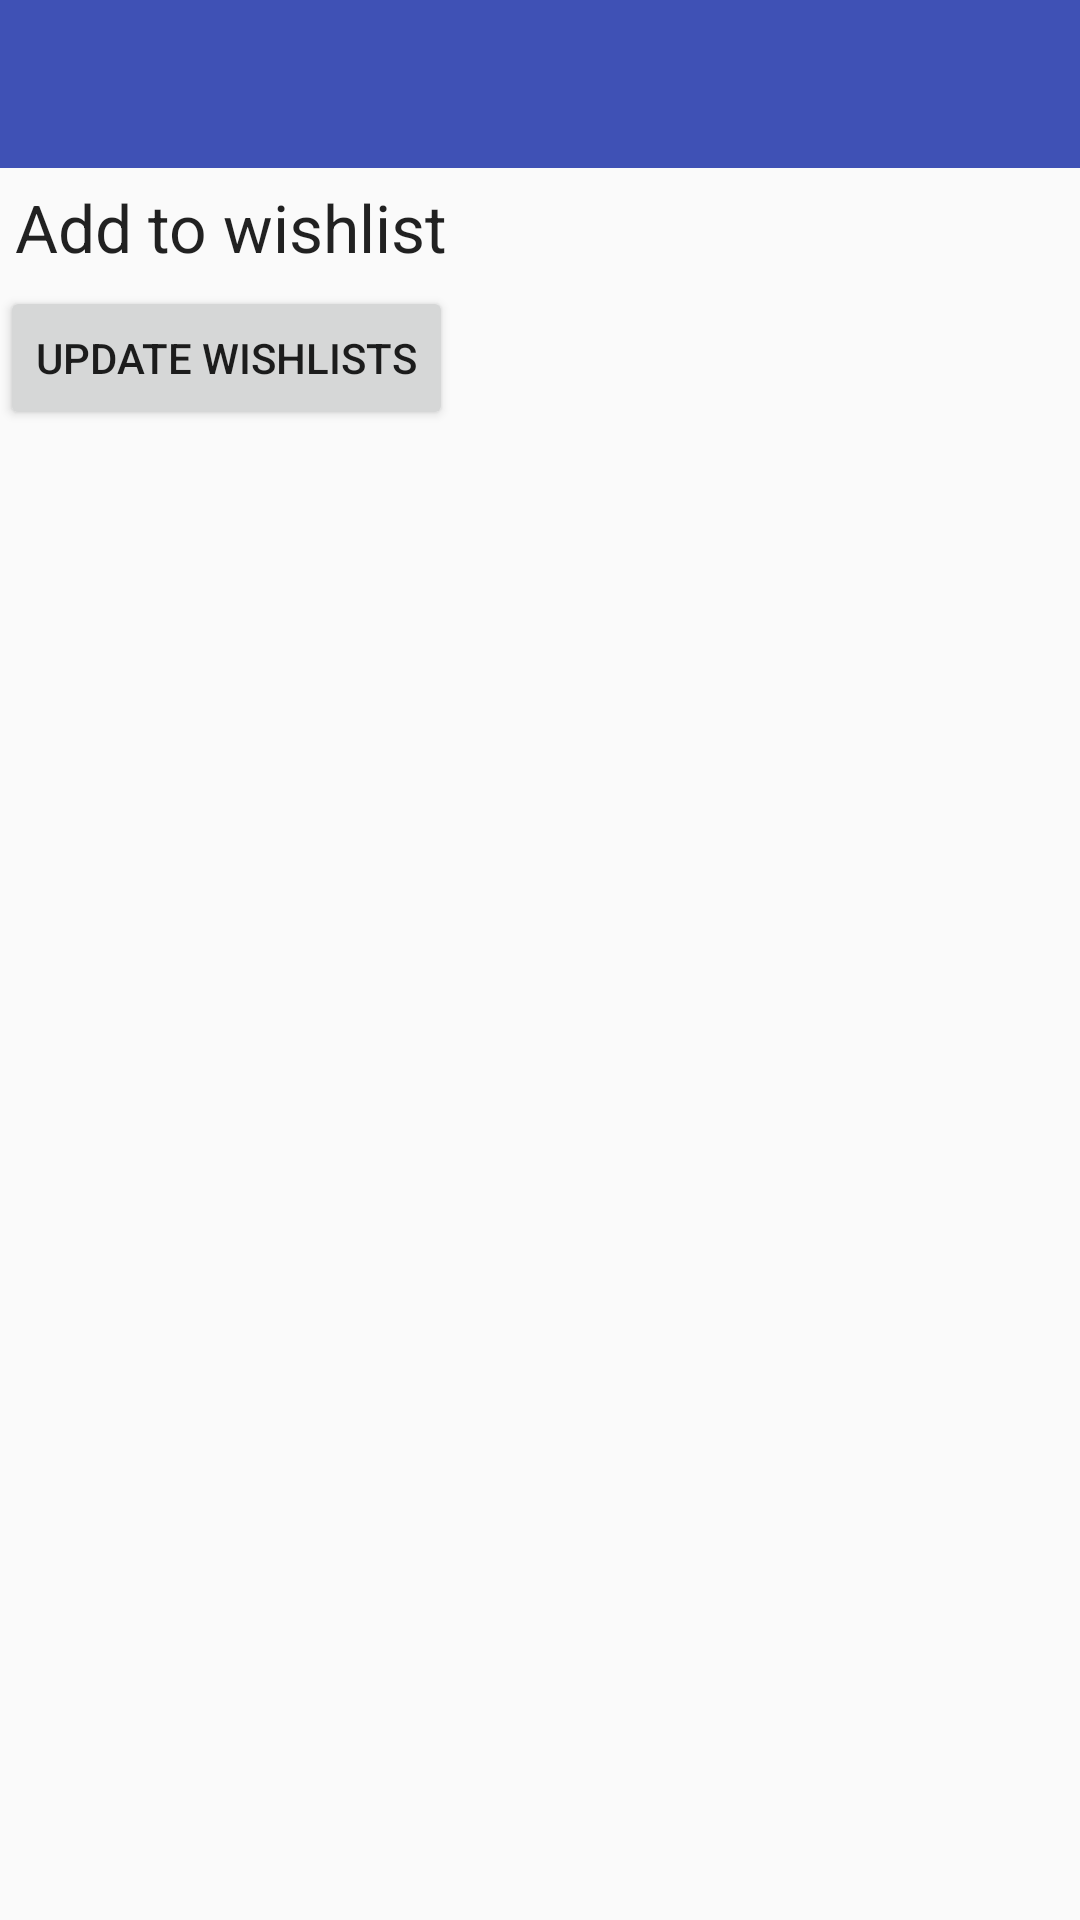

The Android layout XML behind this screen, and the referenced resources:
<!-- AndroidManifest.xml: application theme AppTheme -->
<!-- res/layout/activity_wishlists.xml -->
<?xml version="1.0" encoding="utf-8"?>
<android.support.design.widget.CoordinatorLayout xmlns:android="http://schemas.android.com/apk/res/android"
    xmlns:app="http://schemas.android.com/apk/res-auto"
    xmlns:tools="http://schemas.android.com/tools"
    android:layout_width="match_parent"
    android:layout_height="match_parent"
    tools:context="com.rulzurlibrary.WishlistActivity">
    <LinearLayout
        android:layout_width="match_parent"
        android:layout_height="wrap_content"
        android:layout_centerVertical="true"
        android:orientation="vertical">

        <android.support.design.widget.AppBarLayout
            android:layout_width="match_parent"
            android:layout_height="wrap_content"
            android:theme="@style/AppTheme.AppBarOverlay">

            <android.support.v7.widget.Toolbar
                android:id="@+id/toolbar"
                android:layout_width="match_parent"
                android:layout_height="?attr/actionBarSize"
                android:background="?attr/colorPrimary"
                app:popupTheme="@style/AppTheme.PopupOverlay" />
        </android.support.design.widget.AppBarLayout>


        <TextView
            android:text="@string/add_wishlist"
            android:layout_width="wrap_content"
            android:layout_height="wrap_content"
            android:gravity="center"
            android:layout_margin="5dp"

            android:textAppearance="?android:textAppearanceLarge"
            tools:text="TextView" />

        <ListView
        android:id="@+id/wishlistsCheckboxes"
        android:layout_width="fill_parent"
        android:layout_height="match_parent"
        app:layout_behavior="@string/appbar_scrolling_view_behavior" />

        <Button
            android:id="@+id/wishlistsSubmit"
            android:text="Update wishlists"
            android:layout_width="wrap_content"
            android:layout_height="wrap_content" />


    </LinearLayout>
</android.support.design.widget.CoordinatorLayout>
<!-- resources referenced by this layout -->
<resources>
  <string name="add_wishlist">Add to wishlist</string>
  <style name="AppTheme.AppBarOverlay" parent="ThemeOverlay.AppCompat.Dark.ActionBar" />
  <style name="AppTheme.PopupOverlay" parent="ThemeOverlay.AppCompat.Light" />
  <style name="AppTheme" parent="Theme.AppCompat.Light.NoActionBar">
          
          <item name="colorPrimary">#3F51B5</item>
          
          <item name="colorPrimaryDark">#303F9F</item>
          
          <item name="colorAccent">#FF4081</item>
      </style>
</resources>
